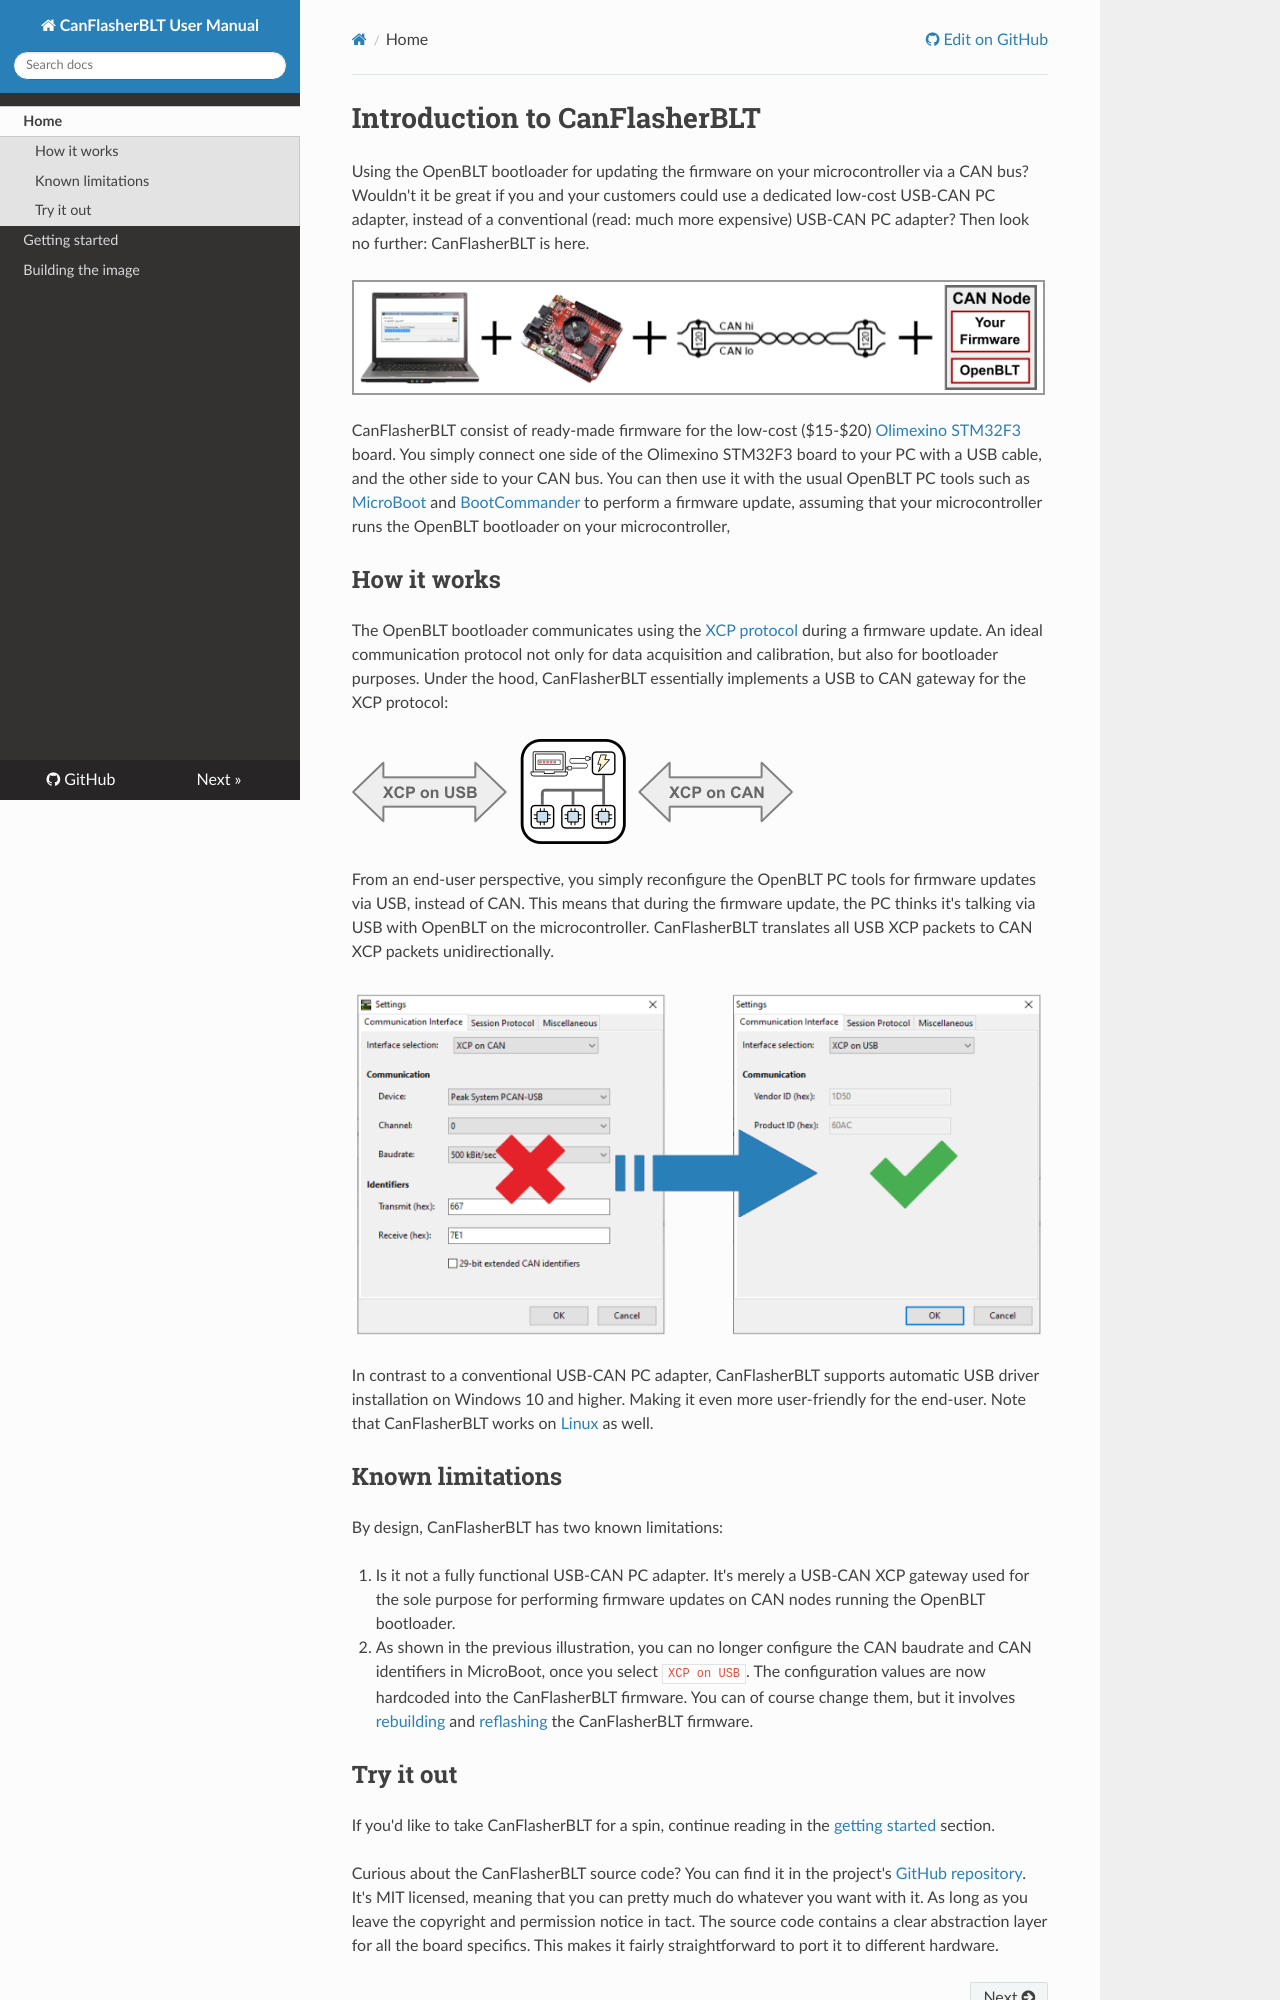

repository: feaser/canflasherblt · page: index.html · generator: mkdocs

# Introduction to CanFlasherBLT

Using the OpenBLT bootloader for updating the firmware on your microcontroller via a CAN bus? Wouldn't it be great if you and your customers could use a dedicated low-cost USB-CAN PC adapter, instead of a conventional (read: much more expensive) USB-CAN PC adapter? Then look no further: CanFlasherBLT is here.

![](images/system_setup.png)

CanFlasherBLT consist of ready-made firmware for the low-cost ($15-$20) [Olimexino STM32F3](https://www.olimex.com/Products/Duino/STM32/OLIMEXINO-STM32F3/) board. You simply connect one side of the Olimexino STM32F3 board to your PC with a USB cable, and the other side to your CAN bus. You can then use it with the usual OpenBLT PC tools such as [MicroBoot](https://www.feaser.com/openblt/doku.php?id=manual:microboot) and [BootCommander](https://www.feaser.com/openblt/doku.php?id=manual:bootcommander) to perform a firmware update, assuming that your microcontroller runs the OpenBLT bootloader on your microcontroller,

## How it works

The OpenBLT bootloader communicates using the [XCP protocol](https://www.feaser.com/openblt/doku.php?id=manual:design#communication_sequence) during a firmware update. An ideal communication protocol not only for data acquisition and calibration, but also for bootloader purposes. Under the hood, CanFlasherBLT essentially implements a USB to CAN gateway for the XCP protocol:

![](images/xcp_gateway.png)

From an end-user perspective, you simply reconfigure the OpenBLT PC tools for firmware updates via USB, instead of CAN. This means that during the firmware update, the PC thinks it's talking via USB with OpenBLT on the microcontroller. CanFlasherBLT translates all USB XCP packets to CAN XCP packets unidirectionally. 

![](images/microboot_settings.png)

In contrast to a conventional USB-CAN PC adapter, CanFlasherBLT supports automatic USB driver installation on Windows 10 and higher. Making it even more user-friendly for the end-user. Note that CanFlasherBLT works on [Linux ](https://www.feaser.com/openblt/doku.php?id=manual:demos:usb_driver_install#usb_driver_installation_on_linux) as well.

## Known limitations

By design, CanFlasherBLT has two known limitations:

1. Is it not a fully functional USB-CAN PC adapter. It's merely a USB-CAN XCP gateway used for the sole purpose for performing firmware updates on CAN nodes running the OpenBLT bootloader.
2. As shown in the previous illustration, you can no longer configure the CAN baudrate and CAN identifiers in MicroBoot, once you select `XCP on USB`. The configuration values are now hardcoded into the CanFlasherBLT firmware. You can of course change them, but it involves [rebuilding](building.md) and [reflashing](gettingstarted.md) the CanFlasherBLT firmware.
